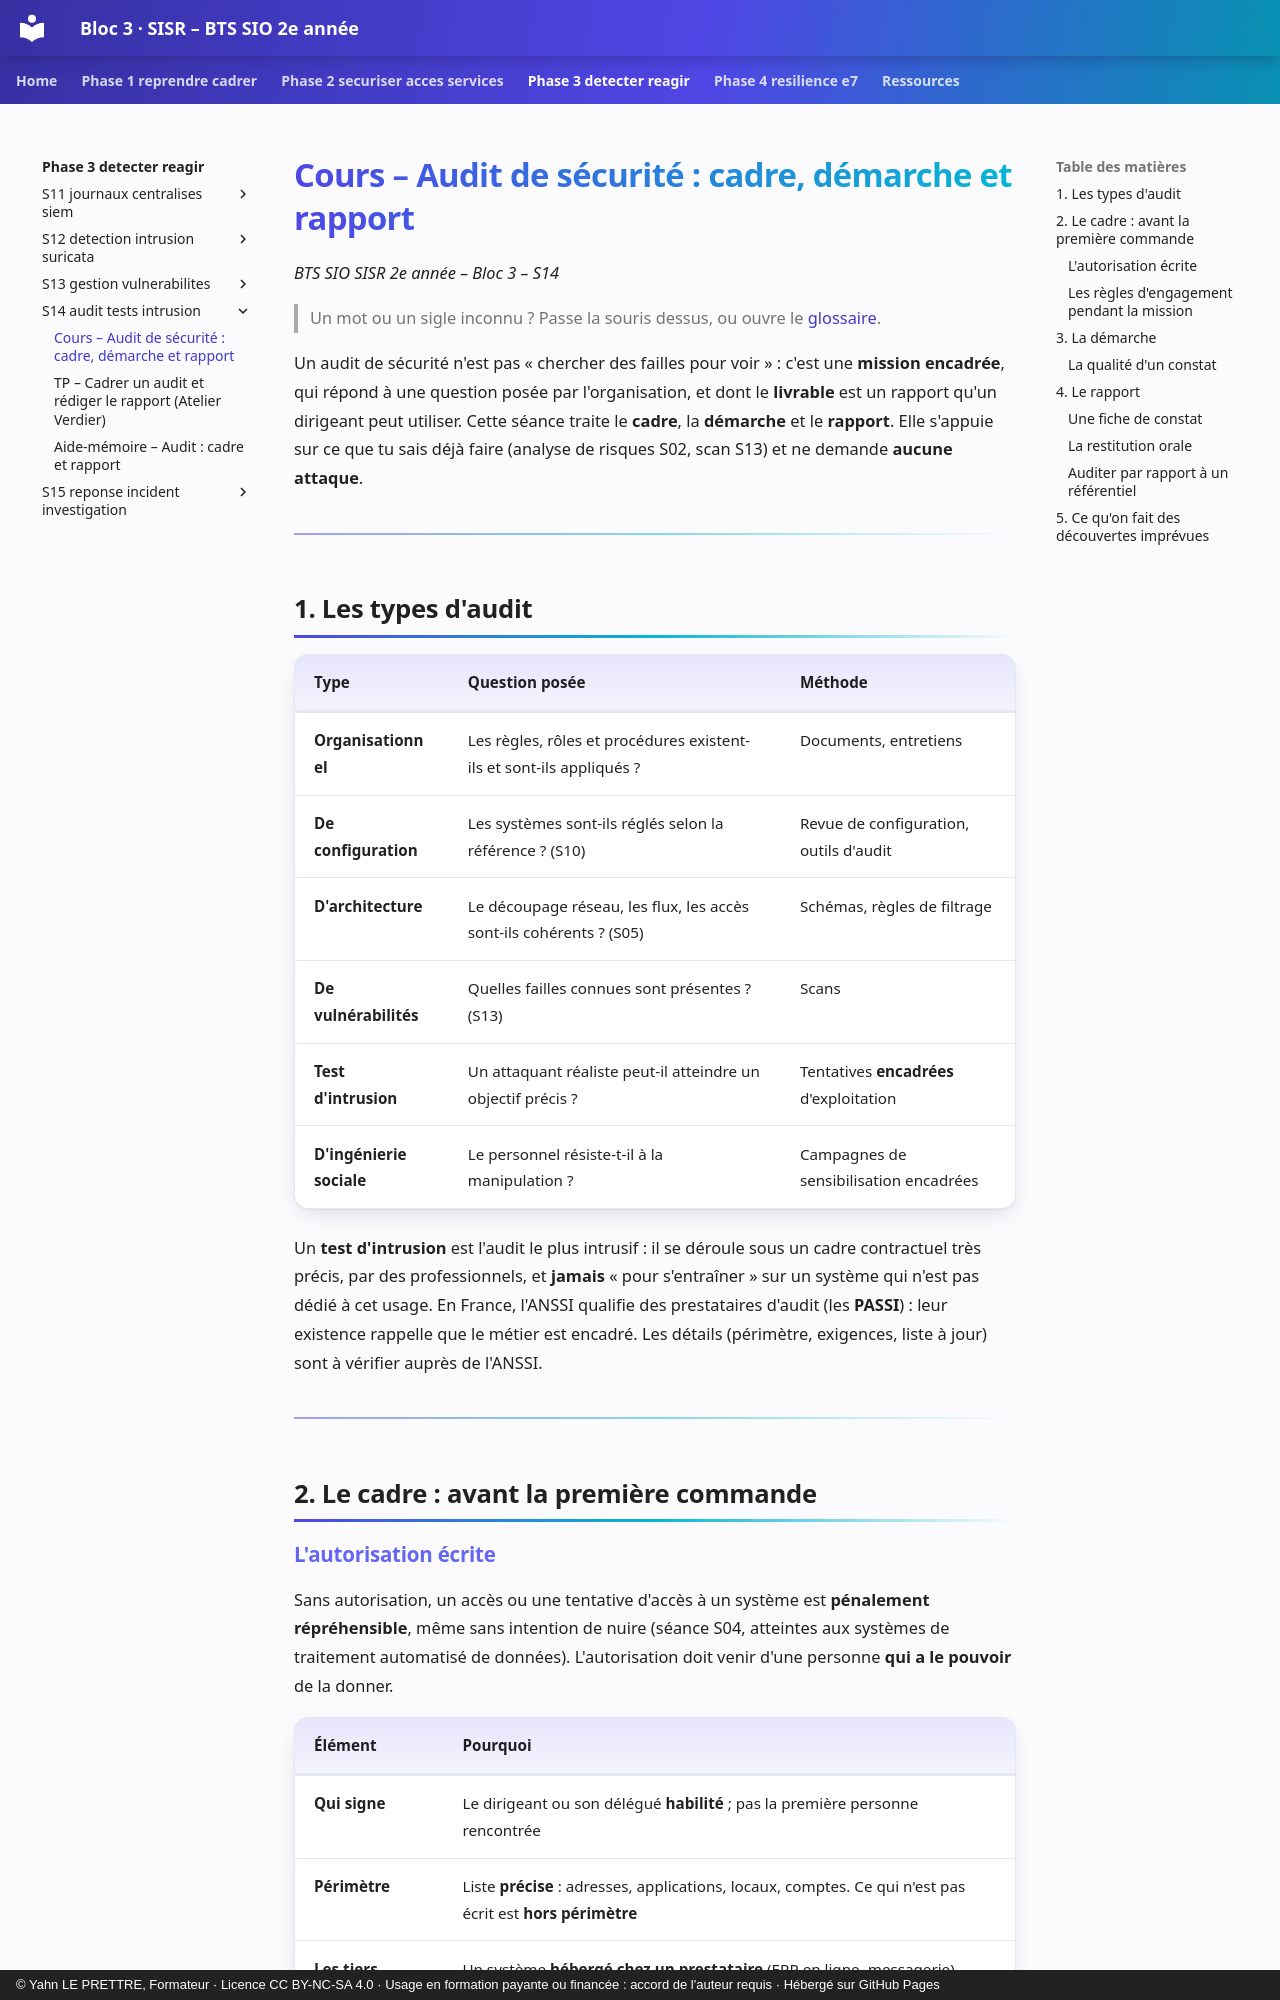

repository: YahnLP/bts2-sio-sisr-bloc3 · page: phase-3-detecter-reagir/S14-audit-tests-intrusion/01-cours/index.html · generator: mkdocs · copyright: © Yahn LE PRETTRE, Formateur · Licence CC BY-NC-SA 4.0 · Usage en formation payante ou financée : accord de l'auteur requis · Hébergé sur GitHub Pages

# Cours – Audit de sécurité : cadre, démarche et rapport

*BTS SIO SISR 2e année – Bloc 3 – S14*

> Un mot ou un sigle inconnu ? Passe la souris dessus, ou ouvre le [glossaire](../../ressources/glossaire.md).

Un audit de sécurité n'est pas « chercher des failles pour voir » : c'est une **mission encadrée**, qui répond à une question posée par l'organisation, et dont le **livrable** est un rapport qu'un dirigeant peut utiliser. Cette séance traite le **cadre**, la **démarche** et le **rapport**. Elle s'appuie sur ce que tu sais déjà faire (analyse de risques S02, scan S13) et ne demande **aucune attaque**.

---

## 1. Les types d'audit

| Type | Question posée | Méthode |
|---|---|---|
| **Organisationnel** | Les règles, rôles et procédures existent-ils et sont-ils appliqués ? | Documents, entretiens |
| **De configuration** | Les systèmes sont-ils réglés selon la référence ? (S10) | Revue de configuration, outils d'audit |
| **D'architecture** | Le découpage réseau, les flux, les accès sont-ils cohérents ? (S05) | Schémas, règles de filtrage |
| **De vulnérabilités** | Quelles failles connues sont présentes ? (S13) | Scans |
| **Test d'intrusion** | Un attaquant réaliste peut-il atteindre un objectif précis ? | Tentatives **encadrées** d'exploitation |
| **D'ingénierie sociale** | Le personnel résiste-t-il à la manipulation ? | Campagnes de sensibilisation encadrées |

Un **test d'intrusion** est l'audit le plus intrusif : il se déroule sous un cadre contractuel très précis, par des professionnels, et **jamais** « pour s'entraîner » sur un système qui n'est pas dédié à cet usage. En France, l'ANSSI qualifie des prestataires d'audit (les **PASSI**) : leur existence rappelle que le métier est encadré. Les détails (périmètre, exigences, liste à jour) sont à vérifier auprès de l'ANSSI.

---

## 2. Le cadre : avant la première commande

### L'autorisation écrite

Sans autorisation, un accès ou une tentative d'accès à un système est **pénalement répréhensible**, même sans intention de nuire (séance S04, atteintes aux systèmes de traitement automatisé de données). L'autorisation doit venir d'une personne **qui a le pouvoir** de la donner.

| Élément | Pourquoi |
|---|---|
| **Qui signe** | Le dirigeant ou son délégué **habilité** ; pas la première personne rencontrée |
| **Périmètre** | Liste **précise** : adresses, applications, locaux, comptes. Ce qui n'est pas écrit est **hors périmètre** |
| **Les tiers** | Un système **hébergé chez un prestataire** (ERP en ligne, messagerie) appartient au prestataire : **son** accord est nécessaire |
| **Dates et horaires** | Évite les confusions avec une vraie attaque et protège la production |
| **Ce qui est interdit** | Saturer un service, détruire ou copier des données, tromper des tiers… |
| **Contact d'urgence** | Pour **arrêter** immédiatement si un incident survient |
| **Confidentialité** | Les résultats et les données vues restent confidentiels ; sort des preuves à la fin |
| **Responsabilités** | Que se passe-t-il si un service tombe ? Qui est assuré ? |
